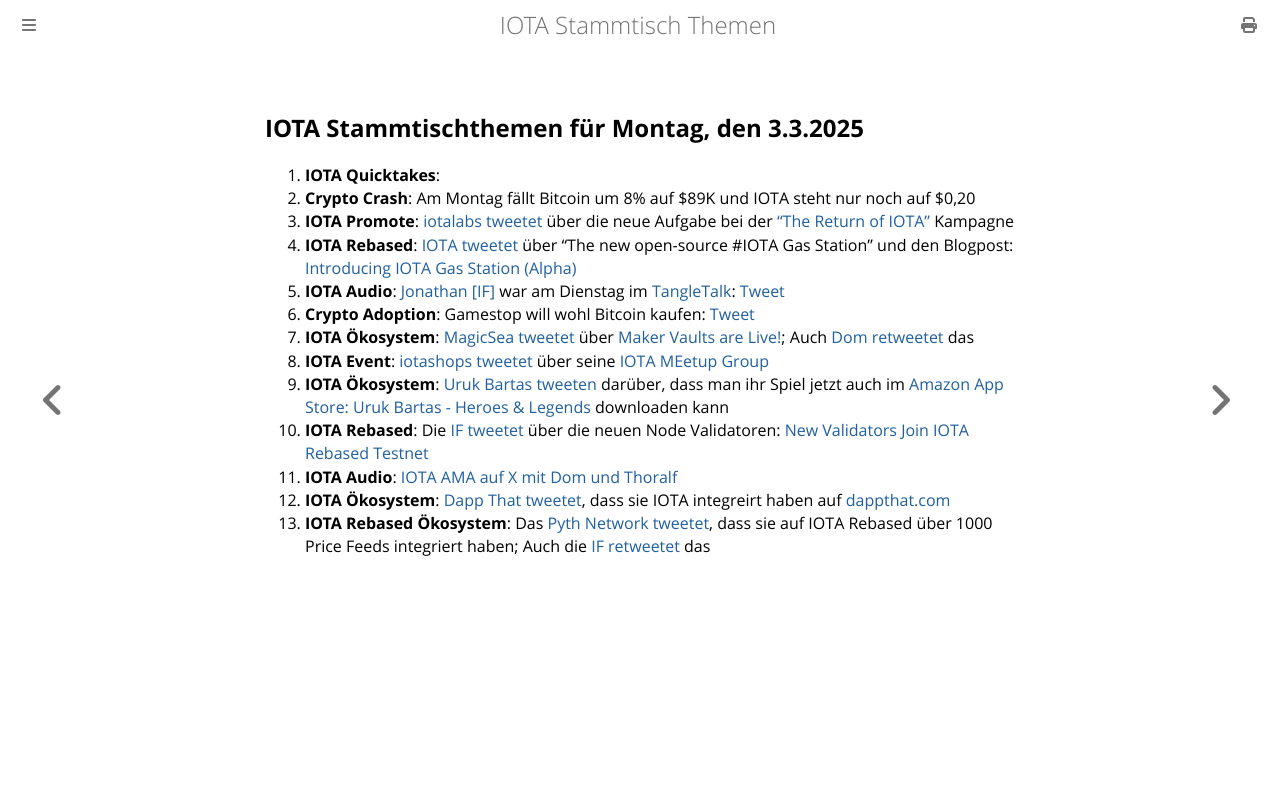

repository: iota-community/community-events · page: stammtisch/2025-03-03/index.html · generator: mdbook

## IOTA Stammtischthemen für Montag, den 3.3.2025
1. **IOTA Quicktakes**:
2. **Crypto Crash**: Am Montag fällt Bitcoin um 8% auf $89K und IOTA steht nur noch auf $0,20
3. **IOTA Promote**: [iotalabs tweetet](https://x.com/iotalabs_/status/1894402164203688232) über die neue Aufgabe bei der ["The Return of IOTA"](https://guild.xyz/iota/the-return-of-iota) Kampagne
4. **IOTA Rebased**: [IOTA tweetet](https://x.com/iota/status/1894392613551198448) über "The new open-source #IOTA Gas Station" und den Blogpost: [Introducing IOTA Gas Station (Alpha)](https://blog.iota.org/iota-gas-station-alpha/)
5. **IOTA Audio**: [Jonathan [IF]](https://x.com/3rdEclips3) war am Dienstag im [TangleTalk](https://x.com/tangle_talk): [Tweet](https://x.com/tangle_talk/status/1894124852266606770)
6. **Crypto Adoption**: Gamestop will wohl Bitcoin kaufen: [Tweet](https://x.com/Vivek4real_/status/1894463656890404936)
7. **IOTA Ökosystem**: [MagicSea tweetet](https://x.com/MagicSeaDEX/status/1894496632621723958) über [Maker Vaults are Live!](https://x.com/MagicSeaDEX/status/1894496632621723958); Auch [Dom retweetet](https://x.com/DomSchiener/status/1894692485785391587) das
8. **IOTA Event**: [iotashops tweetet](https://x.com/iotashop/status/1894672585868132715) über seine [IOTA MEetup Group](https://www.meetup.com/de-DE/iota-meetup-workshop/)
9. **IOTA Ökosystem**: [Uruk Bartas tweeten](https://x.com/UrukBartas/status/1894114832007233988) darüber, dass man ihr Spiel jetzt auch im [Amazon App Store: Uruk Bartas - Heroes & Legends](https://www.amazon.com/gp/product/B0DX3M233Z) downloaden kann
10. **IOTA Rebased**: Die [IF tweetet](https://x.com/iota/status/1894749264791654501) über die neuen Node Validatoren: [New Validators Join IOTA Rebased Testnet](https://blog.iota.org/iota-rebased-validators3/)
11. **IOTA Audio**: [IOTA AMA auf X mit Dom und Thoralf](https://x.com/iota/status/1895140864181100548)
12. **IOTA Ökosystem**: [Dapp That tweetet](https://x.com/DappThatAI/status/1895118526932721782), dass sie IOTA integreirt haben auf [dappthat.com](https://www.dappthat.com/)
13. **IOTA Rebased Ökosystem**: Das [Pyth Network tweetet](https://x.com/PythNetwork/status/1895443870202429947), dass sie auf IOTA Rebased über 1000 Price Feeds integriert haben; Auch die [IF retweetet](https://x.com/iota/status/1895450817945088352) das
